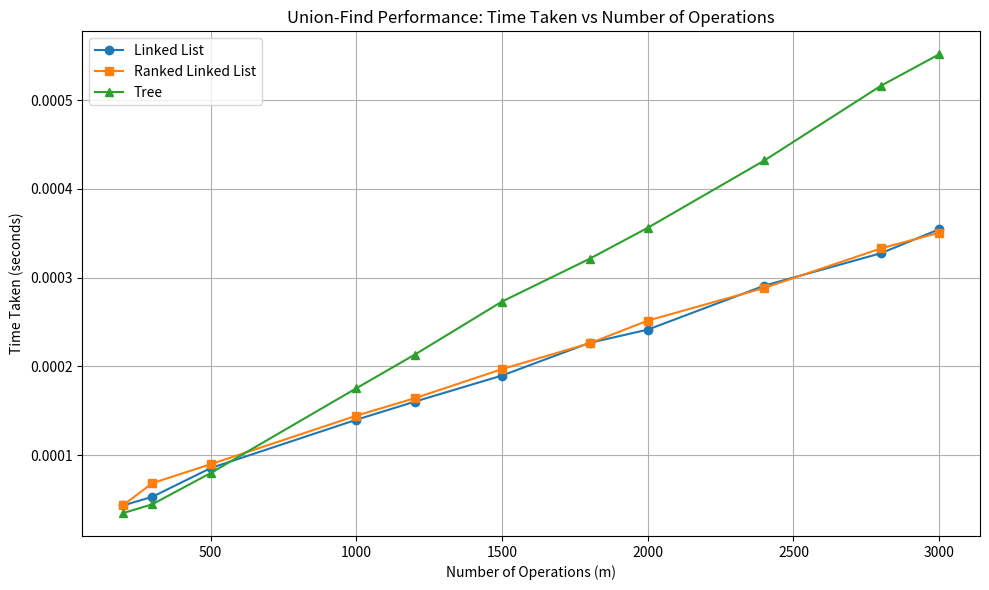

Write Python code to recreate this figure.
import random
import time
import matplotlib.pyplot as plt


# ============================================================
# 1. LINKED LIST REPRESENTATION
# ============================================================

class Node:
    def __init__(self, data):
        self.data = data
        self.next = None
        self.representative = data


class LinkedListDSU:

    def __init__(self, n):
        self.n = n
        self.nodes = [Node(i) for i in range(n)]

    def make_set(self, x):
        self.nodes[x] = Node(x)

    def find_set(self, x):
        return self.nodes[x].representative

    def union(self, x, y):

        root_x = self.find_set(x)
        root_y = self.find_set(y)

        if root_x == root_y:
            return False

        # Traverse the second list and update representatives
        current = self.nodes[root_y]

        while current is not None:
            current.representative = root_x
            current = current.next

        # Find the end of first list
        tail = self.nodes[root_x]

        while tail.next is not None:
            tail = tail.next

        # Join second list to first list
        tail.next = self.nodes[root_y]

        return True


# ============================================================
# 2. RANKED LINKED LIST REPRESENTATION
#    (Weighted union: smaller list is attached to larger list)
# ============================================================

class RankedLinkedListDSU:

    def __init__(self, n):
        self.n = n
        self.nodes = [Node(i) for i in range(n)]
        self.size = [1] * n

    def make_set(self, x):
        self.nodes[x] = Node(x)
        self.size[x] = 1

    def find_set(self, x):
        return self.nodes[x].representative

    def union(self, x, y):

        root_x = self.find_set(x)
        root_y = self.find_set(y)

        if root_x == root_y:
            return False

        # Attach smaller list to larger list
        if self.size[root_x] < self.size[root_y]:
            root_x, root_y = root_y, root_x

        # Update representatives of smaller list
        current = self.nodes[root_y]

        while current is not None:
            current.representative = root_x
            current = current.next

        # Find end of larger list
        tail = self.nodes[root_x]

        while tail.next is not None:
            tail = tail.next

        # Join lists
        tail.next = self.nodes[root_y]

        # Update size
        self.size[root_x] += self.size[root_y]

        return True


# ============================================================
# 3. TREE REPRESENTATION
#    Parent-pointer forest + union by rank + path compression
# ============================================================

class TreeDSU:

    def __init__(self, n):
        self.n = n
        self.parent = list(range(n))
        self.rank = [0] * n

    def make_set(self, x):
        self.parent[x] = x
        self.rank[x] = 0

    def find_set(self, x):

        # Path compression
        if self.parent[x] != x:
            self.parent[x] = self.find_set(self.parent[x])

        return self.parent[x]

    def union(self, x, y):

        root_x = self.find_set(x)
        root_y = self.find_set(y)

        if root_x == root_y:
            return False

        # Union by rank
        if self.rank[root_x] < self.rank[root_y]:

            self.parent[root_x] = root_y

        elif self.rank[root_x] > self.rank[root_y]:

            self.parent[root_y] = root_x

        else:

            self.parent[root_y] = root_x
            self.rank[root_x] += 1

        return True


# ============================================================
# GENERATE OPERATIONS
# ============================================================

def generate_operations(n, m, seed=42):

    random.seed(seed)

    operations = []

    # First n operations MUST be make-set
    for i in range(n):
        operations.append(("make", i))

    number_of_sets = n

    # Remaining operations
    while len(operations) < m:

        x = random.randint(0, n - 1)
        y = random.randint(0, n - 1)

        # If more than one set exists, allow union/find
        if number_of_sets > 1:

            if random.random() < 0.5:
                operations.append(("find", x))
            else:
                operations.append(("union", x, y))

                # We don't know whether x and y are currently
                # in different sets until execution.
                #
                # To ensure the generated sequence eventually
                # reaches one set, this is handled during execution.

        else:
            # Once only one set remains,
            # all remaining operations MUST be find operations.
            operations.append(("find", x))

    return operations


# ============================================================
# EXECUTE OPERATIONS AND MEASURE TIME
# ============================================================

def run_linked_list(n, operations):

    ds = LinkedListDSU(n)

    start = time.perf_counter()

    number_of_sets = n

    for operation in operations:

        if operation[0] == "make":

            ds.make_set(operation[1])

        elif operation[0] == "find":

            ds.find_set(operation[1])

        elif operation[0] == "union":

            x = operation[1]
            y = operation[2]

            if ds.union(x, y):
                number_of_sets -= 1

    end = time.perf_counter()

    return end - start


def run_ranked_linked_list(n, operations):

    ds = RankedLinkedListDSU(n)

    start = time.perf_counter()

    number_of_sets = n

    for operation in operations:

        if operation[0] == "make":

            ds.make_set(operation[1])

        elif operation[0] == "find":

            ds.find_set(operation[1])

        elif operation[0] == "union":

            x = operation[1]
            y = operation[2]

            if ds.union(x, y):
                number_of_sets -= 1

    end = time.perf_counter()

    return end - start


def run_tree(n, operations):

    ds = TreeDSU(n)

    start = time.perf_counter()

    number_of_sets = n

    for operation in operations:

        if operation[0] == "make":

            ds.make_set(operation[1])

        elif operation[0] == "find":

            ds.find_set(operation[1])

        elif operation[0] == "union":

            x = operation[1]
            y = operation[2]

            if ds.union(x, y):
                number_of_sets -= 1

    end = time.perf_counter()

    return end - start


# ============================================================
# EXPERIMENT
# ============================================================

n = 100

m_values = [
    200,
    300,
    500,
    1000,
    1200,
    1500,
    1800,
    2000,
    2400,
    2800,
    3000
]


linked_list_times = []
ranked_linked_list_times = []
tree_times = []


for m in m_values:

    operations = generate_operations(n, m)

    t1 = run_linked_list(n, operations)
    t2 = run_ranked_linked_list(n, operations)
    t3 = run_tree(n, operations)

    linked_list_times.append(t1)
    ranked_linked_list_times.append(t2)
    tree_times.append(t3)


# ============================================================
# DISPLAY RESULTS
# ============================================================

print("\nPerformance Comparison")
print("-" * 70)

print(
    f"{'m':<10}"
    f"{'Linked List':<20}"
    f"{'Ranked Linked List':<25}"
    f"{'Tree':<20}"
)

print("-" * 70)

for i in range(len(m_values)):

    print(
        f"{m_values[i]:<10}"
        f"{linked_list_times[i]:<20.8f}"
        f"{ranked_linked_list_times[i]:<25.8f}"
        f"{tree_times[i]:<20.8f}"
    )


# ============================================================
# PLOT: TIME TAKEN VS m
# ============================================================

plt.figure(figsize=(10, 6))

plt.plot(
    m_values,
    linked_list_times,
    marker="o",
    label="Linked List"
)

plt.plot(
    m_values,
    ranked_linked_list_times,
    marker="s",
    label="Ranked Linked List"
)

plt.plot(
    m_values,
    tree_times,
    marker="^",
    label="Tree"
)

plt.xlabel("Number of Operations (m)")
plt.ylabel("Time Taken (seconds)")

plt.title(
    "Union-Find Performance: Time Taken vs Number of Operations"
)

plt.legend()
plt.grid(True)

plt.tight_layout()
plt.show()
